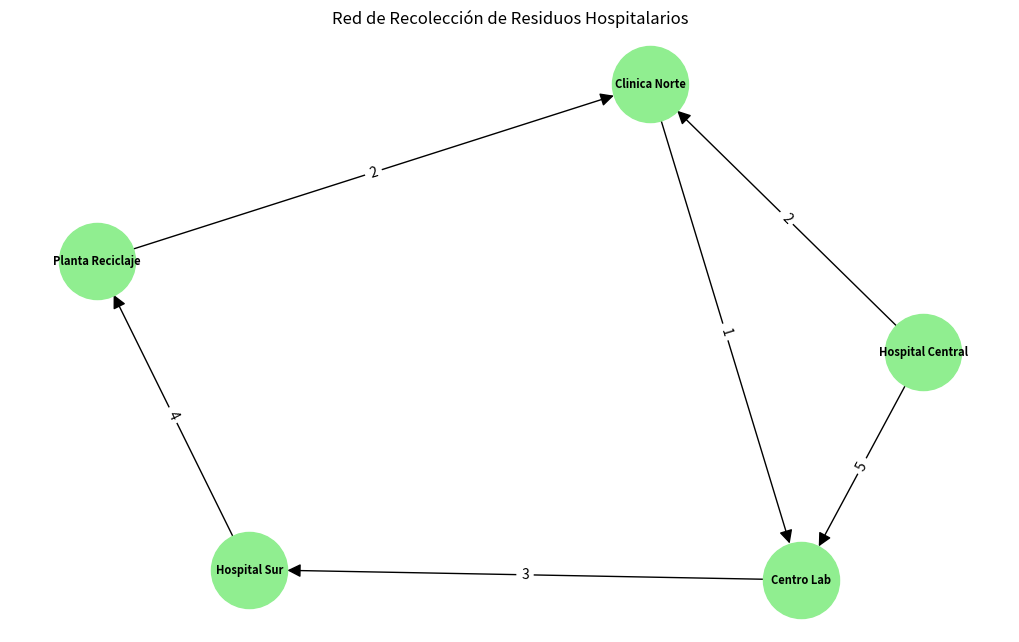

Python code for this plot:
import networkx as nx
import matplotlib.pyplot as plt


G = nx.DiGraph()


G.add_weighted_edges_from([
    ('Hospital Central', 'Clinica Norte', 2),
    ('Hospital Central', 'Centro Lab', 5),
    ('Clinica Norte', 'Centro Lab', 1),
    ('Centro Lab', 'Hospital Sur', 3),
    ('Hospital Sur', 'Planta Reciclaje', 4),
    ('Planta Reciclaje', 'Clinica Norte', 2)
])

print("Matriz de Adyancencia (Distancia en km)")
nx.to_pandas_adjacency(G, dtype=float, weight='weight')

print("\nEvalucación de Rutas")
print("¿Existe camino Euleriano (recorrer todas las calles sin repetir)?:", nx.has_eulerian_path(G))

def hamilton_residuos(G):
    def buscar(camino):
        if len(camino) == len(G):
            encontrado[0] = camino
        else:
            for vecino in G.successors(camino[-1]):
                if vecino not in camino and encontrado[0] is None:
                    buscar(camino + [vecino])

    encontrado = [None]
    for inicio in G.nodes:
        if encontrado[0] is None:
            buscar([inicio])
           
    print("¿Existe ruta Hamiltoniana (visitar cada sede una sola vez)?:", encontrado[0] is not None)
    print("\nRuta optima asignada al camion:")
    if encontrado[0]:
        print(" -> ".join(encontrado[0]))

hamilton_residuos(G)

plt.figure(figsize=(10, 6))
pos = nx.spring_layout(G, seed=42)

nx.draw(
    G, pos,
    with_labels=True,
    node_color='lightgreen',
    node_size=3000,
    arrowsize=20,
    font_size=8,
    font_weight='bold'
)

labels = nx.get_edge_attributes(G, 'weight')
nx.draw_networkx_edge_labels(G, pos, edge_labels=labels, font_size=10)

plt.title("Red de Recolección de Residuos Hospitalarios")
plt.tight_layout()
plt.show()
